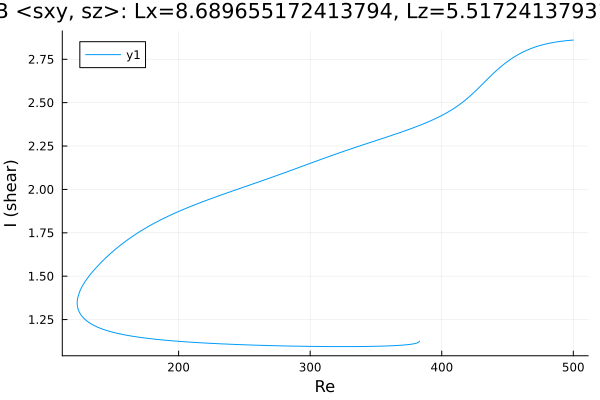

Source data for this figure (header and first rows):
Re, shear
383, 1.126
383, 1.126
383, 1.126
383, 1.126
383, 1.126
383, 1.125
383, 1.124
382.8, 1.122
381.4, 1.115
380, 1.112
378.6, 1.11
377.2, 1.108
375.7, 1.107
374.3, 1.106
372.9, 1.104
371.5, 1.103
370.1, 1.103
368.7, 1.102
367.3, 1.101
365.8, 1.101
364.4, 1.1
363, 1.099
361.6, 1.099
360.2, 1.098
358.8, 1.098
357.4, 1.098
355.9, 1.097
354.5, 1.097
353.1, 1.097
351.7, 1.096
350.3, 1.096
348.9, 1.096
347.5, 1.096
346, 1.095
344.6, 1.095
343.2, 1.095
341.8, 1.095
340.4, 1.095
339, 1.095
337.6, 1.095
336.6, 1.095
335.2, 1.094
333.8, 1.094
332.4, 1.094
330.9, 1.094
329.5, 1.094
328.1, 1.094
326.7, 1.094
325.3, 1.094
323.9, 1.094
322.5, 1.094
321, 1.094
319.6, 1.094
318.2, 1.094
316.8, 1.094
315.4, 1.094
314, 1.094
312.6, 1.094
311.1, 1.095
309.7, 1.095
... 466 more rows
